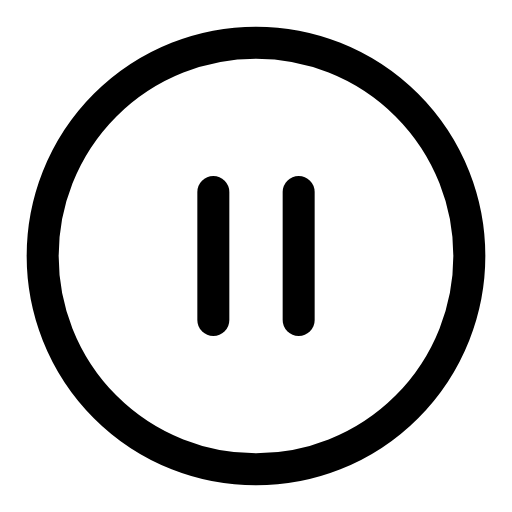
t = 0.00 s
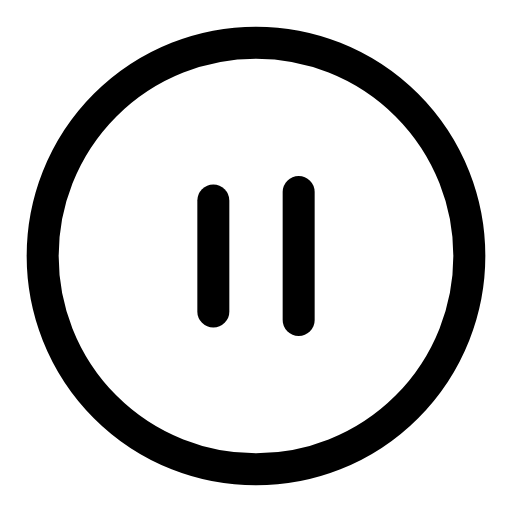
t = 0.20 s
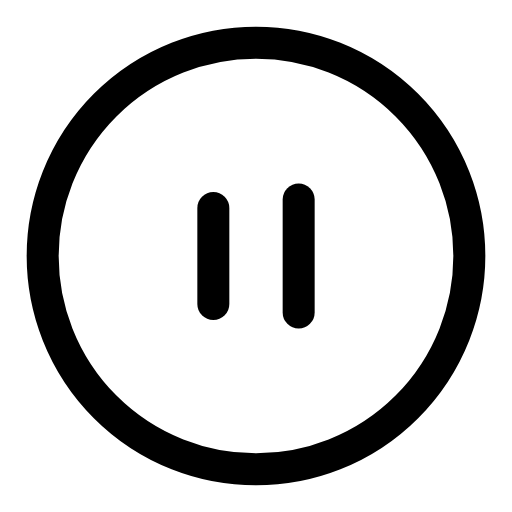
t = 0.38 s
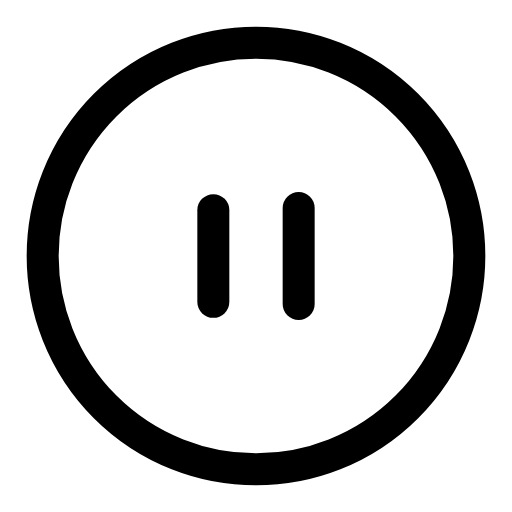
t = 0.58 s
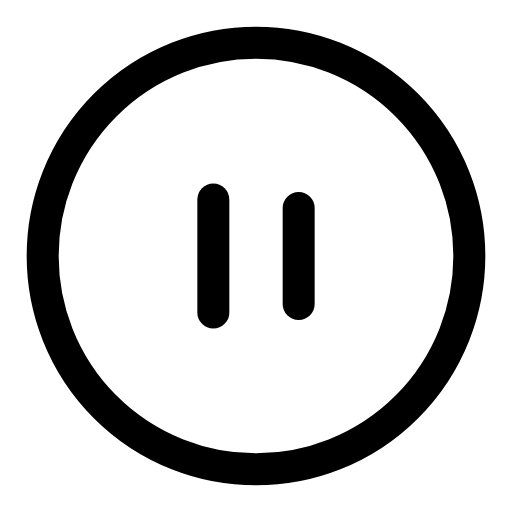
t = 0.83 s
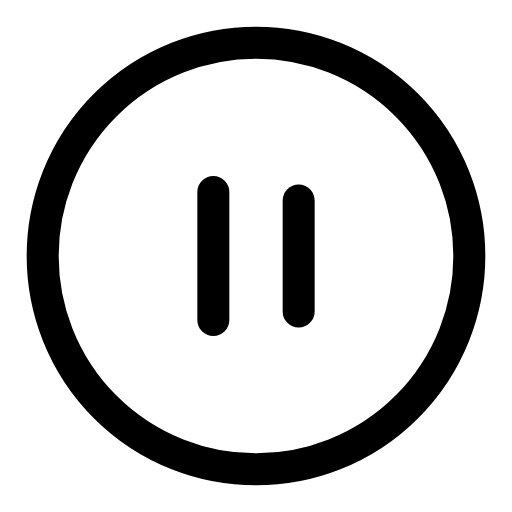
t = 1.00 s

The animated SVG that drew these frames (rendered in a browser with its animation timeline set to each time). Animation: 4 SMIL elements (animate=4); one cycle of 1.20 s, repeats indefinitely.

<svg viewBox="0 0 24 24" width="24" height="24" fill="none" stroke="currentColor" stroke-width="1.5" stroke-linecap="round" stroke-linejoin="round" xmlns="http://www.w3.org/2000/svg">
  <circle cx="12" cy="12" r="10"/>
  <line x1="10" y1="15" x2="10" y2="9">
    <animate attributeName="y1" values="15;14;15" dur="1s" repeatCount="indefinite"/>
    <animate attributeName="y2" values="9;10;9" dur="1s" repeatCount="indefinite"/>
  </line>
  <line x1="14" y1="15" x2="14" y2="9">
    <animate attributeName="y1" values="15;14;15" dur="1s" repeatCount="indefinite" begin="0.2s"/>
    <animate attributeName="y2" values="9;10;9" dur="1s" repeatCount="indefinite" begin="0.2s"/>
  </line>
</svg>
